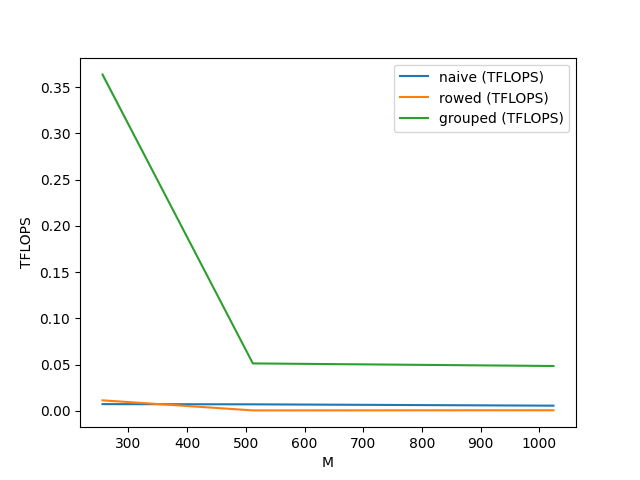

Values plotted in this chart, from the file beside it:
M, N, K, naive (TFLOPS), rowed (TFLOPS), grouped (TFLOPS)
256, 256, 256, 0.007397, 0.0115, 0.3637
512, 512, 512, 0.007170, 0.000614, 0.0514
1024, 1024, 1024, 0.005725, 0.000758, 0.04862
